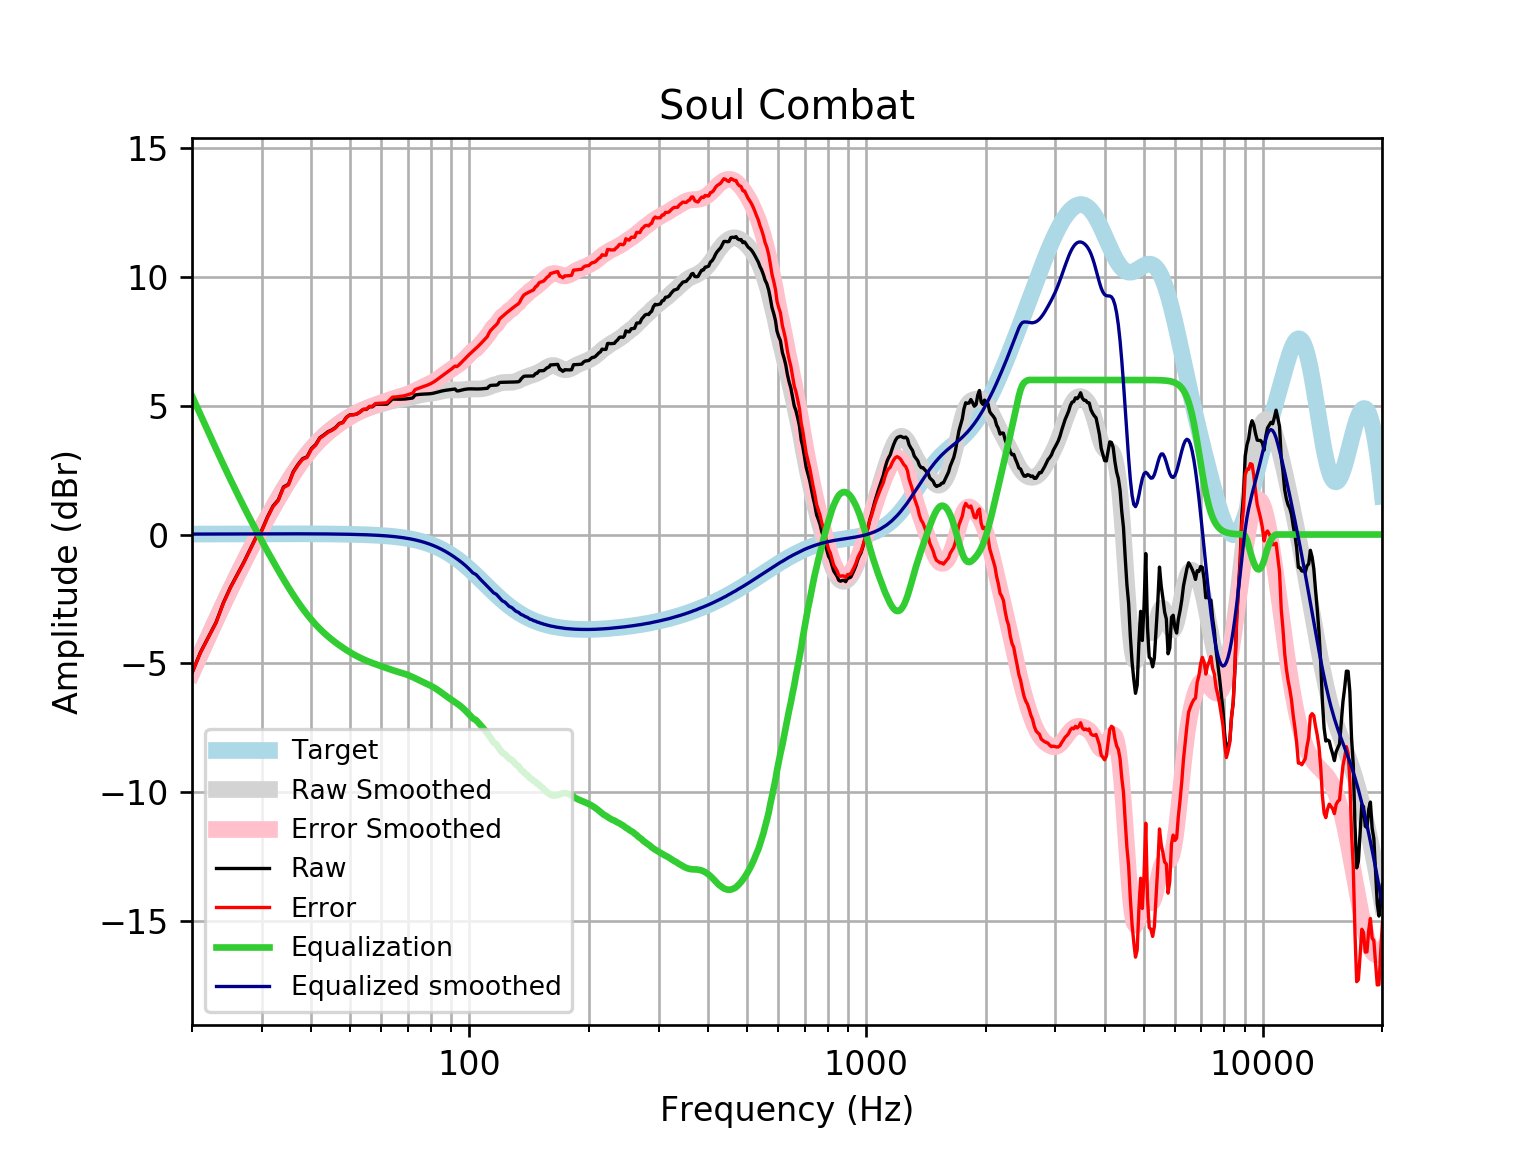

Source data for this figure (header and first rows):
frequency, raw, error, smoothed, error_smoothed, equalization, equalized_raw, equalized_smoothed, target
20, -5.37, -5.386, -5.359, -5.375, 5.375, 0.005685, 0.01646, 0.01648
21, -4.576, -4.594, -4.638, -4.655, 4.655, 0.07954, 0.01765, 0.01765
22, -3.98, -3.999, -3.953, -3.971, 3.971, -0.008928, 0.01877, 0.01876
23, -3.405, -3.425, -3.303, -3.323, 3.323, -0.0818, 0.01984, 0.01983
24, -2.644, -2.665, -2.69, -2.71, 2.71, 0.06612, 0.02085, 0.02084
25, -2.047, -2.069, -2.113, -2.135, 2.135, 0.08821, 0.02181, 0.02179
26, -1.559, -1.581, -1.573, -1.595, 1.595, 0.03666, 0.02271, 0.02269
27, -1.082, -1.106, -1.066, -1.089, 1.089, 0.006877, 0.02355, 0.02353
28, -0.5828, -0.6071, -0.59, -0.6143, 0.6143, 0.03153, 0.02433, 0.02431
29, -0.1051, -0.1301, -0.1422, -0.1673, 0.1673, 0.0622, 0.02504, 0.02502
30, 0.175, 0.1493, 0.2807, 0.255, -0.255, -0.08002, 0.02567, 0.02566
31, 0.687, 0.6608, 0.6812, 0.6549, -0.6549, 0.03207, 0.02623, 0.02622
32, 1.105, 1.078, 1.061, 1.034, -1.034, 0.07077, 0.02668, 0.02668
33, 1.346, 1.319, 1.421, 1.394, -1.394, -0.04787, 0.02704, 0.02704
34, 1.846, 1.818, 1.76, 1.733, -1.733, 0.1128, 0.02728, 0.02728
35, 1.951, 1.923, 2.079, 2.051, -2.051, -0.1006, 0.0274, 0.0274
36, 2.443, 2.416, 2.375, 2.348, -2.348, 0.095, 0.02739, 0.02739
37, 2.721, 2.694, 2.649, 2.622, -2.622, 0.09886, 0.02723, 0.02723
38, 2.945, 2.919, 2.9, 2.873, -2.873, 0.07209, 0.02691, 0.02692
39, 3.019, 2.992, 3.128, 3.102, -3.102, -0.08345, 0.02643, 0.02644
40, 3.338, 3.312, 3.335, 3.309, -3.309, 0.02904, 0.02578, 0.02579
41, 3.493, 3.468, 3.52, 3.495, -3.495, -0.002381, 0.02495, 0.02496
42, 3.758, 3.734, 3.687, 3.663, -3.663, 0.09468, 0.02393, 0.02393
43, 3.867, 3.844, 3.837, 3.814, -3.814, 0.053, 0.02272, 0.02272
44, 3.988, 3.967, 3.972, 3.951, -3.951, 0.03693, 0.0213, 0.0213
45, 4.058, 4.038, 4.096, 4.076, -4.076, -0.01797, 0.01968, 0.01967
46, 4.157, 4.139, 4.208, 4.191, -4.191, -0.03395, 0.01785, 0.01783
47, 4.311, 4.295, 4.312, 4.296, -4.296, 0.01416, 0.01579, 0.01577
48, 4.353, 4.339, 4.408, 4.395, -4.395, -0.04202, 0.0135, 0.01347
49, 4.552, 4.541, 4.496, 4.485, -4.485, 0.06641, 0.01097, 0.01094
50, 4.647, 4.639, 4.578, 4.569, -4.569, 0.0779, 0.008186, 0.008144
51, 4.651, 4.646, 4.652, 4.647, -4.647, 0.003887, 0.005126, 0.00508
52, 4.675, 4.673, 4.72, 4.718, -4.718, -0.0431, 0.001774, 0.001724
53, 4.753, 4.755, 4.781, 4.783, -4.783, -0.02965, -0.001894, -0.001946
54, 4.855, 4.861, 4.836, 4.842, -4.842, 0.01323, -0.005905, -0.005958
55, 4.856, 4.867, 4.886, 4.896, -4.896, -0.03949, -0.01029, -0.01034
56, 4.958, 4.973, 4.93, 4.945, -4.945, 0.01249, -0.01508, -0.01514
57, 4.958, 4.978, 4.97, 4.99, -4.99, -0.03264, -0.02033, -0.02038
58, 5.058, 5.085, 5.007, 5.033, -5.033, 0.02571, -0.02607, -0.02611
59, 5.059, 5.091, 5.041, 5.073, -5.073, -0.0143, -0.03234, -0.03238
60, 5.059, 5.099, 5.073, 5.112, -5.112, -0.05302, -0.03921, -0.03925
61, 5.06, 5.107, 5.105, 5.151, -5.151, -0.09138, -0.04672, -0.04675
62, 5.06, 5.115, 5.135, 5.19, -5.19, -0.13, -0.05494, -0.05496
63, 5.159, 5.223, 5.164, 5.227, -5.227, -0.06838, -0.06392, -0.06393
64, 5.257, 5.331, 5.19, 5.263, -5.263, -0.006153, -0.07372, -0.07373
65, 5.254, 5.339, 5.213, 5.297, -5.297, -0.04262, -0.0844, -0.08441
66, 5.252, 5.348, 5.232, 5.328, -5.328, -0.076, -0.09604, -0.09603
67, 5.252, 5.361, 5.249, 5.358, -5.358, -0.1057, -0.1087, -0.1087
68, 5.255, 5.377, 5.265, 5.387, -5.387, -0.1323, -0.1224, -0.1224
69, 5.262, 5.399, 5.281, 5.418, -5.418, -0.1568, -0.1372, -0.1372
70, 5.272, 5.425, 5.3, 5.453, -5.453, -0.1811, -0.1533, -0.1533
71, 5.285, 5.456, 5.321, 5.492, -5.492, -0.2064, -0.1706, -0.1706
72, 5.301, 5.49, 5.345, 5.535, -5.535, -0.234, -0.1892, -0.1892
73, 5.417, 5.626, 5.371, 5.58, -5.58, -0.1634, -0.2092, -0.2092
74, 5.43, 5.661, 5.396, 5.626, -5.626, -0.1957, -0.2306, -0.2305
75, 5.441, 5.695, 5.418, 5.671, -5.671, -0.23, -0.2535, -0.2534
76, 5.448, 5.726, 5.436, 5.714, -5.714, -0.2656, -0.2778, -0.2778
77, 5.453, 5.756, 5.451, 5.754, -5.754, -0.3017, -0.3037, -0.3037
78, 5.456, 5.787, 5.462, 5.793, -5.793, -0.3374, -0.3312, -0.3312
79, 5.461, 5.821, 5.472, 5.833, -5.833, -0.3718, -0.3604, -0.3603
... 553 more rows
